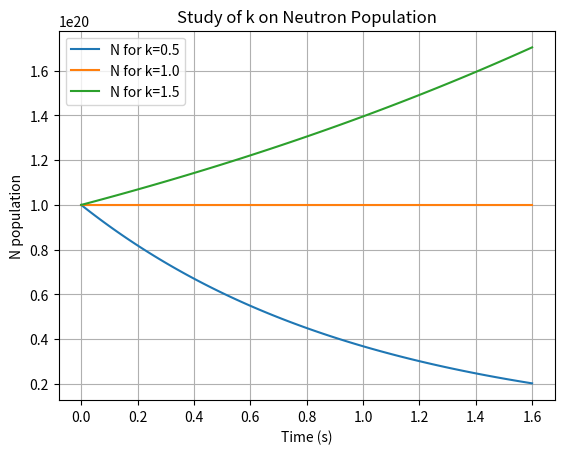

Generate this figure with matplotlib:
import numpy as np
import matplotlib.pyplot as plt

def main():
    t = np.linspace(0, 1.6, num=100)

    N_0 = 10**20
    K = [0.5, 1.0, 1.5]
    l = [0.5, 1, 1.5]

    N_array = np.zeros((3,100))

    for k in range(0, len(K)):
        N = N_0*np.exp(((K[k]-1)/l[k])*t)
        N_array[k, :] = N

    plt.title('Study of k on Neutron Population')
    plt.plot(t, N_array[0], label="N for k=0.5")
    plt.plot(t, N_array[1], label="N for k=1.0")
    plt.plot(t, N_array[2], label="N for k=1.5")
    plt.xlabel('Time (s)')
    plt.ylabel('N population')
    plt.grid()
    plt.legend()


    plt.show()

if __name__ == '__main__':
    main()
